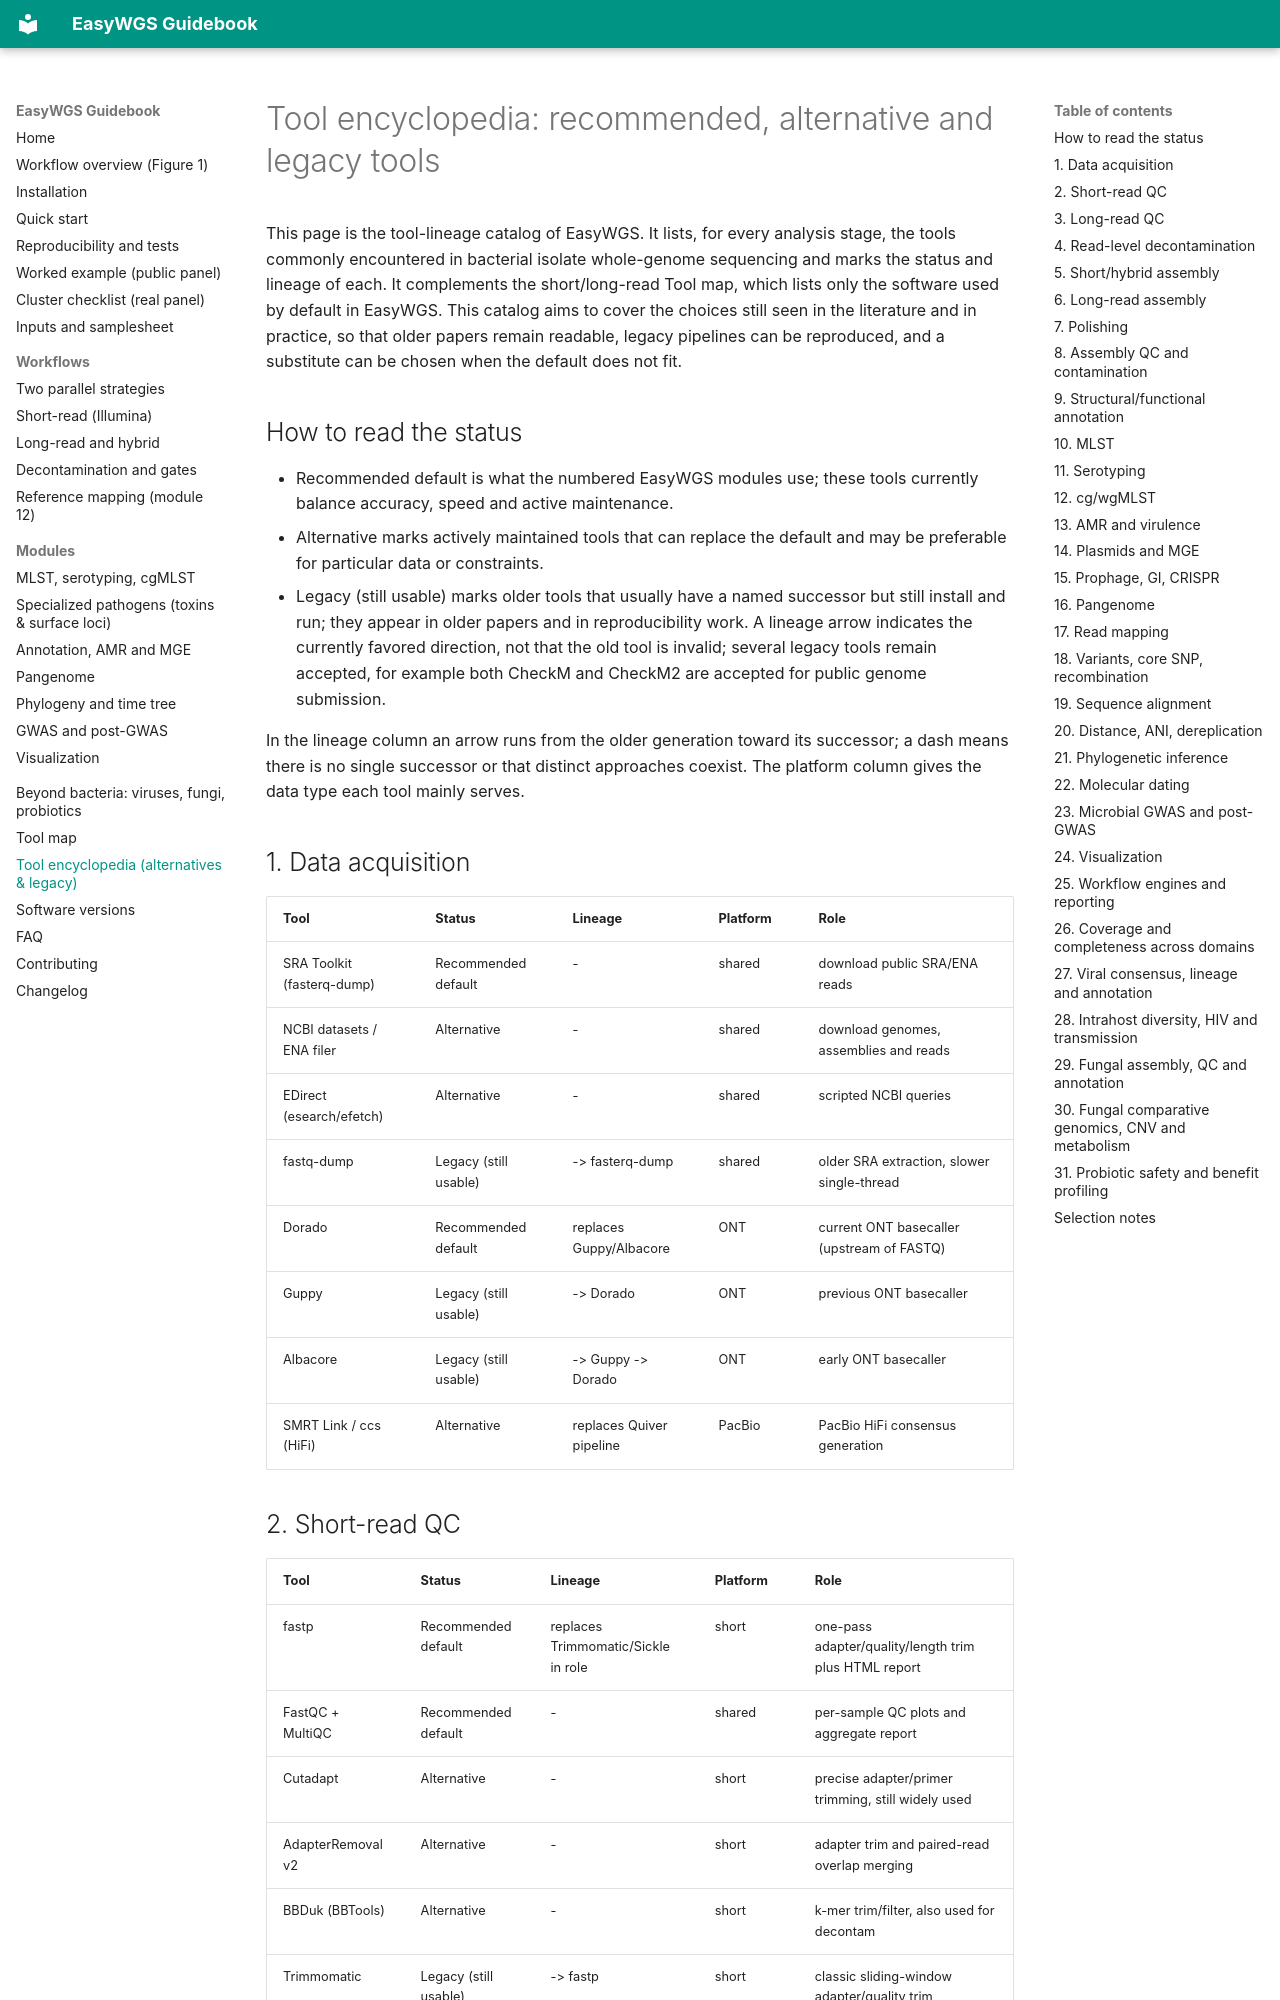

repository: LLQ95/EasyWGS · page: alternative-tools/index.html · generator: mkdocs

# Tool encyclopedia: recommended, alternative and legacy tools

This page is the tool-lineage catalog of EasyWGS. It lists, for every analysis stage, the tools commonly encountered in bacterial isolate whole-genome sequencing and marks the status and lineage of each. It complements the short/long-read Tool map, which lists only the software used by default in EasyWGS. This catalog aims to cover the choices still seen in the literature and in practice, so that older papers remain readable, legacy pipelines can be reproduced, and a substitute can be chosen when the default does not fit.

## How to read the status

- Recommended default is what the numbered EasyWGS modules use; these tools currently balance accuracy, speed and active maintenance.
- Alternative marks actively maintained tools that can replace the default and may be preferable for particular data or constraints.
- Legacy (still usable) marks older tools that usually have a named successor but still install and run; they appear in older papers and in reproducibility work. A lineage arrow indicates the currently favored direction, not that the old tool is invalid; several legacy tools remain accepted, for example both CheckM and CheckM2 are accepted for public genome submission.

In the lineage column an arrow runs from the older generation toward its successor; a dash means there is no single successor or that distinct approaches coexist. The platform column gives the data type each tool mainly serves.

## 1. Data acquisition

| Tool | Status | Lineage | Platform | Role |
| --- | --- | --- | --- | --- |
| SRA Toolkit (fasterq-dump) | Recommended default | - | shared | download public SRA/ENA reads |
| NCBI datasets / ENA filer | Alternative | - | shared | download genomes, assemblies and reads |
| EDirect (esearch/efetch) | Alternative | - | shared | scripted NCBI queries |
| fastq-dump | Legacy (still usable) | -> fasterq-dump | shared | older SRA extraction, slower single-thread |
| Dorado | Recommended default | replaces Guppy/Albacore | ONT | current ONT basecaller (upstream of FASTQ) |
| Guppy | Legacy (still usable) | -> Dorado | ONT | previous ONT basecaller |
| Albacore | Legacy (still usable) | -> Guppy -> Dorado | ONT | early ONT basecaller |
| SMRT Link / ccs (HiFi) | Alternative | replaces Quiver pipeline | PacBio | PacBio HiFi consensus generation |
